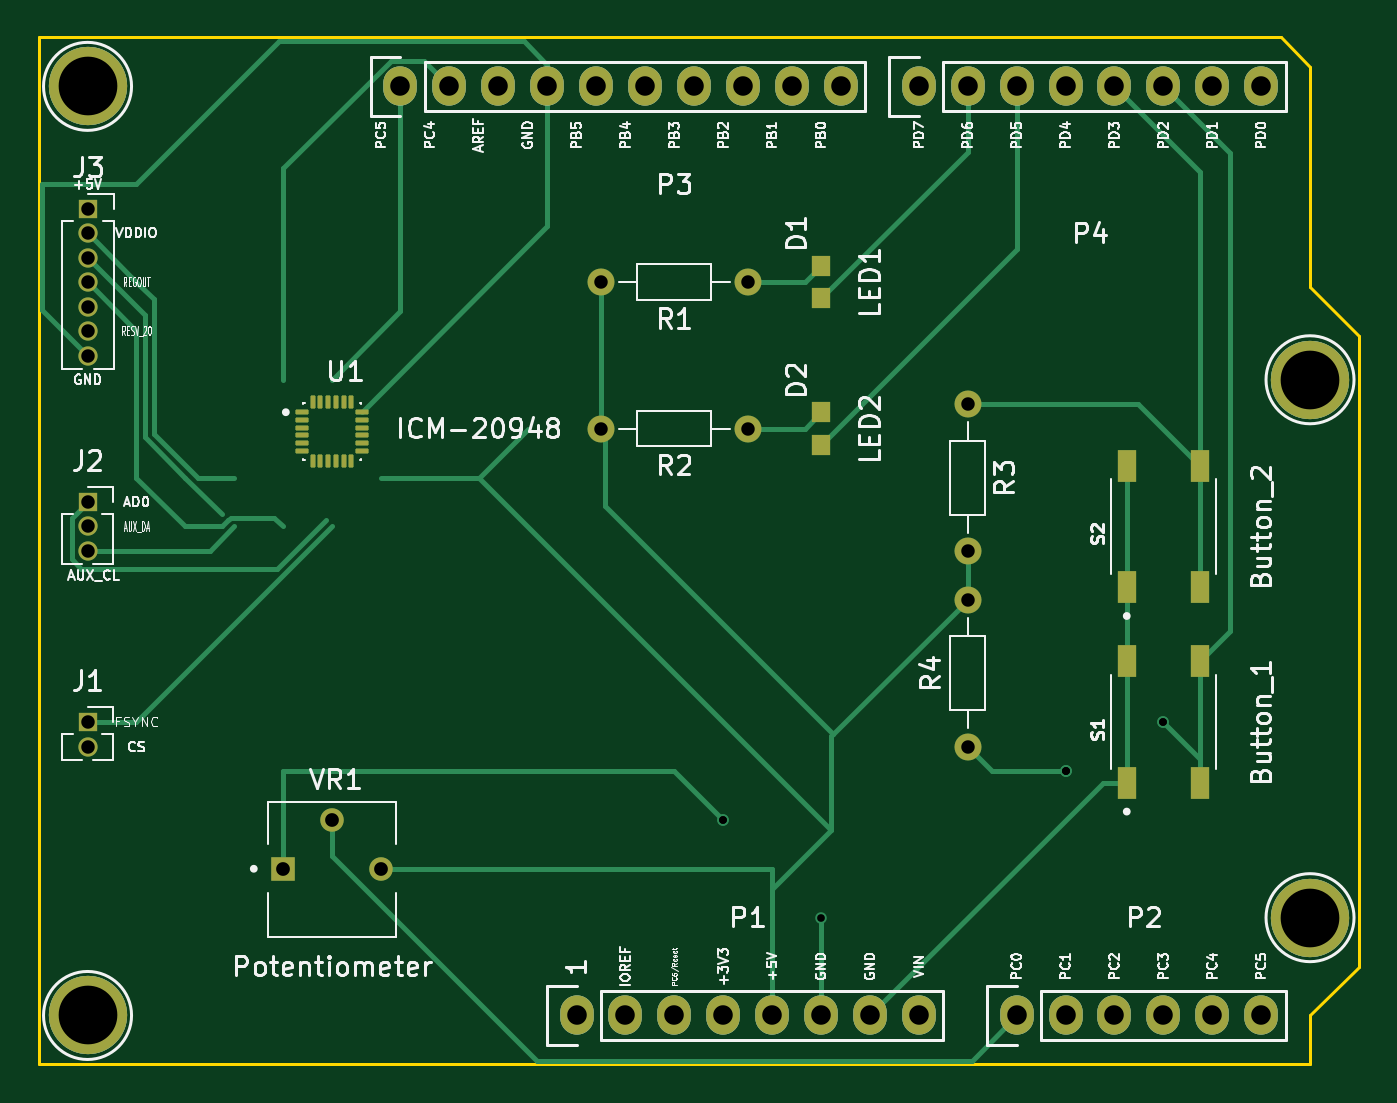
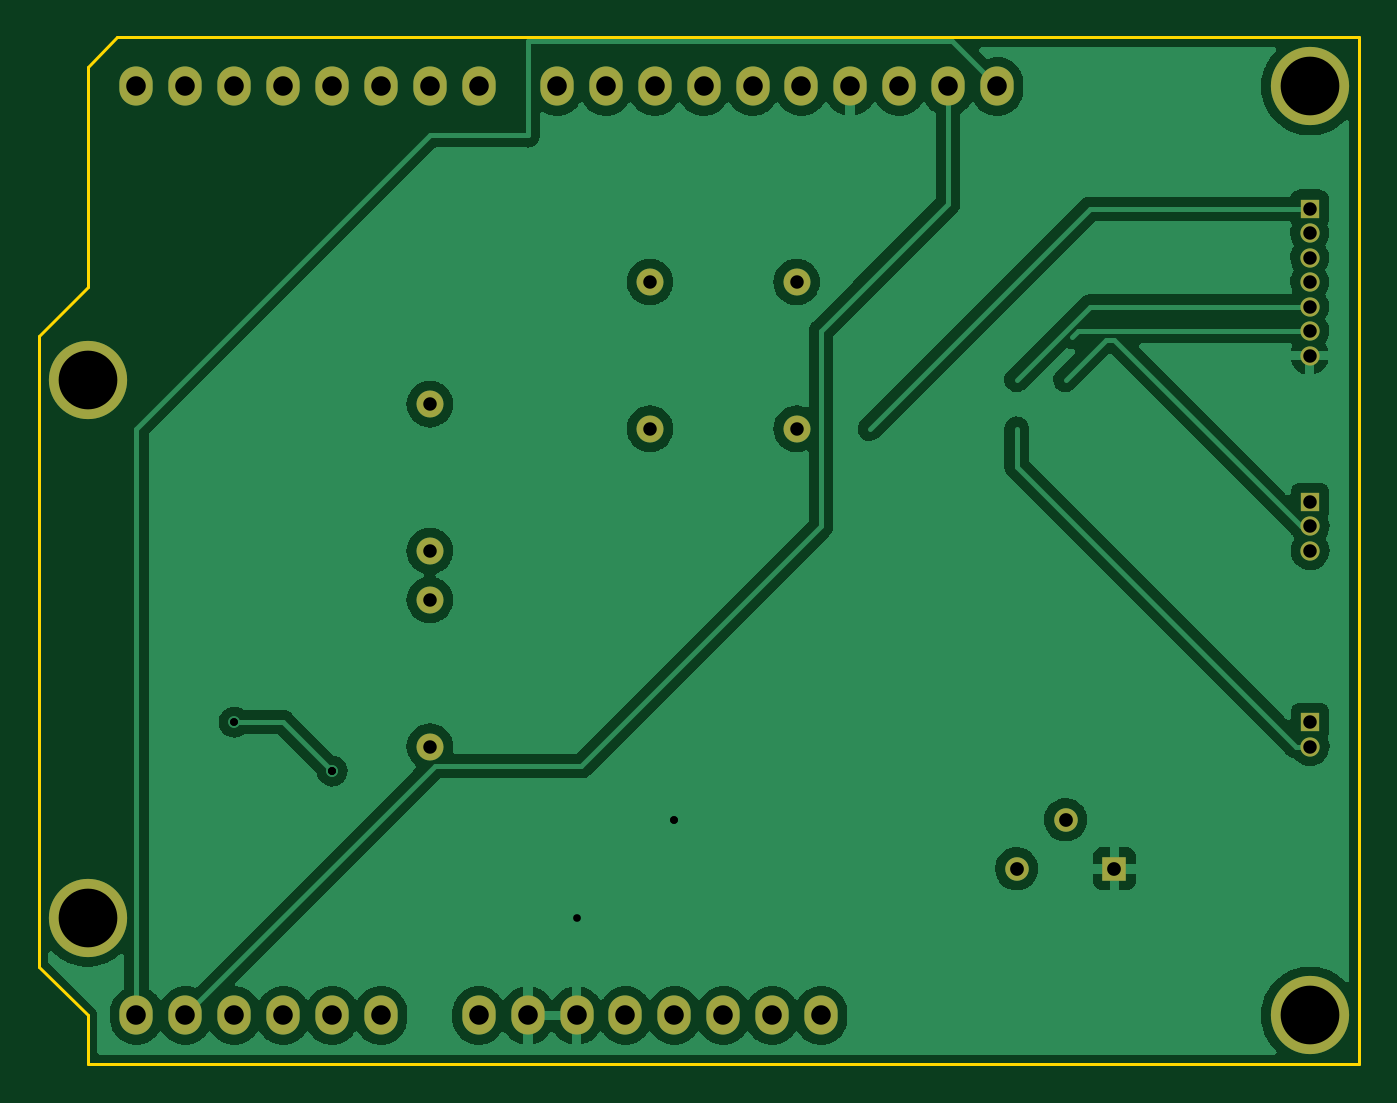
Circuit board: 11 layer files. Board 68.6 x 53.3 mm.
- bottom_copper: PCB_Design-B_Cu.gbl (105349 bytes)
- bottom_mask: PCB_Design-B_Mask.gbs (2383 bytes)
- paste: PCB_Design-B_Paste.gbp (508 bytes)
- bottom_silk: PCB_Design-B_Silkscreen.gbo (2387 bytes)
- outline: PCB_Design-Edge_Cuts.gm1 (1023 bytes)
- top_copper: PCB_Design-F_Cu.gtl (10411 bytes)
- top_mask: PCB_Design-F_Mask.gts (4418 bytes)
- paste: PCB_Design-F_Paste.gtp (2537 bytes)
- top_silk: PCB_Design-F_Silkscreen.gto (77657 bytes)
- drill: PCB_Design-NPTH.drl (289 bytes)
- drill: PCB_Design-PTH.drl (1831 bytes)

=== bottom_copper: PCB_Design-B_Cu.gbl (105349 bytes, source omitted) ===
=== bottom_mask: PCB_Design-B_Mask.gbs ===
G04 #@! TF.GenerationSoftware,KiCad,Pcbnew,(6.0.4)*
G04 #@! TF.CreationDate,2022-05-08T20:33:45-07:00*
G04 #@! TF.ProjectId,PCB_Design,5043425f-4465-4736-9967-6e2e6b696361,rev?*
G04 #@! TF.SameCoordinates,Original*
G04 #@! TF.FileFunction,Soldermask,Bot*
G04 #@! TF.FilePolarity,Negative*
%FSLAX46Y46*%
G04 Gerber Fmt 4.6, Leading zero omitted, Abs format (unit mm)*
G04 Created by KiCad (PCBNEW (6.0.4)) date 2022-05-08 20:33:45*
%MOMM*%
%LPD*%
G01*
G04 APERTURE LIST*
%ADD10O,1.727200X2.032000*%
%ADD11C,4.064000*%
%ADD12C,1.400000*%
%ADD13O,1.400000X1.400000*%
%ADD14R,1.000000X1.000000*%
%ADD15O,1.000000X1.000000*%
%ADD16R,1.222000X1.222000*%
%ADD17C,1.222000*%
G04 APERTURE END LIST*
D10*
X138938000Y-123825000D03*
X141478000Y-123825000D03*
X144018000Y-123825000D03*
X146558000Y-123825000D03*
X149098000Y-123825000D03*
X151638000Y-123825000D03*
X154178000Y-123825000D03*
X156718000Y-123825000D03*
X161798000Y-123825000D03*
X164338000Y-123825000D03*
X166878000Y-123825000D03*
X169418000Y-123825000D03*
X171958000Y-123825000D03*
X174498000Y-123825000D03*
X129794000Y-75565000D03*
X132334000Y-75565000D03*
X134874000Y-75565000D03*
X137414000Y-75565000D03*
X139954000Y-75565000D03*
X142494000Y-75565000D03*
X145034000Y-75565000D03*
X147574000Y-75565000D03*
X150114000Y-75565000D03*
X152654000Y-75565000D03*
X156718000Y-75565000D03*
X159258000Y-75565000D03*
X161798000Y-75565000D03*
X164338000Y-75565000D03*
X166878000Y-75565000D03*
X169418000Y-75565000D03*
X171958000Y-75565000D03*
X174498000Y-75565000D03*
D11*
X113538000Y-123825000D03*
X177038000Y-118745000D03*
X113538000Y-75565000D03*
X177038000Y-90805000D03*
D12*
X159258000Y-92075000D03*
D13*
X159258000Y-99695000D03*
D14*
X113563000Y-81925000D03*
D15*
X113563000Y-83195000D03*
X113563000Y-84465000D03*
X113563000Y-85735000D03*
X113563000Y-87005000D03*
X113563000Y-88275000D03*
X113563000Y-89545000D03*
D16*
X123698000Y-116205000D03*
D17*
X126238000Y-113665000D03*
X128778000Y-116205000D03*
D12*
X147828000Y-85725000D03*
D13*
X140208000Y-85725000D03*
D14*
X113538000Y-97155000D03*
D15*
X113538000Y-98425000D03*
X113538000Y-99695000D03*
D12*
X147828000Y-93345000D03*
D13*
X140208000Y-93345000D03*
D12*
X159258000Y-109855000D03*
D13*
X159258000Y-102235000D03*
D14*
X113538000Y-108585000D03*
D15*
X113538000Y-109855000D03*
M02*

=== paste: PCB_Design-B_Paste.gbp ===
G04 #@! TF.GenerationSoftware,KiCad,Pcbnew,(6.0.4)*
G04 #@! TF.CreationDate,2022-05-08T20:33:45-07:00*
G04 #@! TF.ProjectId,PCB_Design,5043425f-4465-4736-9967-6e2e6b696361,rev?*
G04 #@! TF.SameCoordinates,Original*
G04 #@! TF.FileFunction,Paste,Bot*
G04 #@! TF.FilePolarity,Positive*
%FSLAX46Y46*%
G04 Gerber Fmt 4.6, Leading zero omitted, Abs format (unit mm)*
G04 Created by KiCad (PCBNEW (6.0.4)) date 2022-05-08 20:33:45*
%MOMM*%
%LPD*%
G01*
G04 APERTURE LIST*
G04 APERTURE END LIST*
M02*

=== bottom_silk: PCB_Design-B_Silkscreen.gbo ===
G04 #@! TF.GenerationSoftware,KiCad,Pcbnew,(6.0.4)*
G04 #@! TF.CreationDate,2022-05-08T20:33:45-07:00*
G04 #@! TF.ProjectId,PCB_Design,5043425f-4465-4736-9967-6e2e6b696361,rev?*
G04 #@! TF.SameCoordinates,Original*
G04 #@! TF.FileFunction,Legend,Bot*
G04 #@! TF.FilePolarity,Positive*
%FSLAX46Y46*%
G04 Gerber Fmt 4.6, Leading zero omitted, Abs format (unit mm)*
G04 Created by KiCad (PCBNEW (6.0.4)) date 2022-05-08 20:33:45*
%MOMM*%
%LPD*%
G01*
G04 APERTURE LIST*
%ADD10O,1.727200X2.032000*%
%ADD11C,4.064000*%
%ADD12C,1.400000*%
%ADD13O,1.400000X1.400000*%
%ADD14R,1.000000X1.000000*%
%ADD15O,1.000000X1.000000*%
%ADD16R,1.222000X1.222000*%
%ADD17C,1.222000*%
G04 APERTURE END LIST*
%LPC*%
D10*
X138938000Y-123825000D03*
X141478000Y-123825000D03*
X144018000Y-123825000D03*
X146558000Y-123825000D03*
X149098000Y-123825000D03*
X151638000Y-123825000D03*
X154178000Y-123825000D03*
X156718000Y-123825000D03*
X161798000Y-123825000D03*
X164338000Y-123825000D03*
X166878000Y-123825000D03*
X169418000Y-123825000D03*
X171958000Y-123825000D03*
X174498000Y-123825000D03*
X129794000Y-75565000D03*
X132334000Y-75565000D03*
X134874000Y-75565000D03*
X137414000Y-75565000D03*
X139954000Y-75565000D03*
X142494000Y-75565000D03*
X145034000Y-75565000D03*
X147574000Y-75565000D03*
X150114000Y-75565000D03*
X152654000Y-75565000D03*
X156718000Y-75565000D03*
X159258000Y-75565000D03*
X161798000Y-75565000D03*
X164338000Y-75565000D03*
X166878000Y-75565000D03*
X169418000Y-75565000D03*
X171958000Y-75565000D03*
X174498000Y-75565000D03*
D11*
X113538000Y-123825000D03*
X177038000Y-118745000D03*
X113538000Y-75565000D03*
X177038000Y-90805000D03*
D12*
X159258000Y-92075000D03*
D13*
X159258000Y-99695000D03*
D14*
X113563000Y-81925000D03*
D15*
X113563000Y-83195000D03*
X113563000Y-84465000D03*
X113563000Y-85735000D03*
X113563000Y-87005000D03*
X113563000Y-88275000D03*
X113563000Y-89545000D03*
D16*
X123698000Y-116205000D03*
D17*
X126238000Y-113665000D03*
X128778000Y-116205000D03*
D12*
X147828000Y-85725000D03*
D13*
X140208000Y-85725000D03*
D14*
X113538000Y-97155000D03*
D15*
X113538000Y-98425000D03*
X113538000Y-99695000D03*
D12*
X147828000Y-93345000D03*
D13*
X140208000Y-93345000D03*
D12*
X159258000Y-109855000D03*
D13*
X159258000Y-102235000D03*
D14*
X113538000Y-108585000D03*
D15*
X113538000Y-109855000D03*
M02*

=== outline: PCB_Design-Edge_Cuts.gm1 ===
G04 #@! TF.GenerationSoftware,KiCad,Pcbnew,(6.0.4)*
G04 #@! TF.CreationDate,2022-05-08T20:33:45-07:00*
G04 #@! TF.ProjectId,PCB_Design,5043425f-4465-4736-9967-6e2e6b696361,rev?*
G04 #@! TF.SameCoordinates,Original*
G04 #@! TF.FileFunction,Profile,NP*
%FSLAX46Y46*%
G04 Gerber Fmt 4.6, Leading zero omitted, Abs format (unit mm)*
G04 Created by KiCad (PCBNEW (6.0.4)) date 2022-05-08 20:33:45*
%MOMM*%
%LPD*%
G01*
G04 APERTURE LIST*
G04 #@! TA.AperFunction,Profile*
%ADD10C,0.150000*%
G04 #@! TD*
G04 APERTURE END LIST*
D10*
X179578000Y-88519000D02*
X177038000Y-85979000D01*
X177038000Y-126365000D02*
X177038000Y-123825000D01*
X177038000Y-74549000D02*
X175514000Y-73025000D01*
X177038000Y-123825000D02*
X179578000Y-121285000D01*
X110998000Y-73025000D02*
X110998000Y-126365000D01*
X179578000Y-121285000D02*
X179578000Y-88519000D01*
X110998000Y-126365000D02*
X177038000Y-126365000D01*
X175514000Y-73025000D02*
X110998000Y-73025000D01*
X177038000Y-85979000D02*
X177038000Y-74549000D01*
M02*

=== top_copper: PCB_Design-F_Cu.gtl (10411 bytes, source omitted) ===
=== top_mask: PCB_Design-F_Mask.gts ===
G04 #@! TF.GenerationSoftware,KiCad,Pcbnew,(6.0.4)*
G04 #@! TF.CreationDate,2022-05-08T20:33:45-07:00*
G04 #@! TF.ProjectId,PCB_Design,5043425f-4465-4736-9967-6e2e6b696361,rev?*
G04 #@! TF.SameCoordinates,Original*
G04 #@! TF.FileFunction,Soldermask,Top*
G04 #@! TF.FilePolarity,Negative*
%FSLAX46Y46*%
G04 Gerber Fmt 4.6, Leading zero omitted, Abs format (unit mm)*
G04 Created by KiCad (PCBNEW (6.0.4)) date 2022-05-08 20:33:45*
%MOMM*%
%LPD*%
G01*
G04 APERTURE LIST*
G04 Aperture macros list*
%AMRoundRect*
0 Rectangle with rounded corners*
0 $1 Rounding radius*
0 $2 $3 $4 $5 $6 $7 $8 $9 X,Y pos of 4 corners*
0 Add a 4 corners polygon primitive as box body*
4,1,4,$2,$3,$4,$5,$6,$7,$8,$9,$2,$3,0*
0 Add four circle primitives for the rounded corners*
1,1,$1+$1,$2,$3*
1,1,$1+$1,$4,$5*
1,1,$1+$1,$6,$7*
1,1,$1+$1,$8,$9*
0 Add four rect primitives between the rounded corners*
20,1,$1+$1,$2,$3,$4,$5,0*
20,1,$1+$1,$4,$5,$6,$7,0*
20,1,$1+$1,$6,$7,$8,$9,0*
20,1,$1+$1,$8,$9,$2,$3,0*%
G04 Aperture macros list end*
%ADD10O,1.727200X2.032000*%
%ADD11C,4.064000*%
%ADD12R,1.000000X1.700000*%
%ADD13C,1.400000*%
%ADD14O,1.400000X1.400000*%
%ADD15R,1.000000X1.000000*%
%ADD16O,1.000000X1.000000*%
%ADD17R,1.000000X1.100000*%
%ADD18R,1.222000X1.222000*%
%ADD19C,1.222000*%
%ADD20RoundRect,0.006600X-0.313400X-0.103400X0.313400X-0.103400X0.313400X0.103400X-0.313400X0.103400X0*%
%ADD21RoundRect,0.006600X0.103400X-0.313400X0.103400X0.313400X-0.103400X0.313400X-0.103400X-0.313400X0*%
%ADD22RoundRect,0.006600X0.313400X0.103400X-0.313400X0.103400X-0.313400X-0.103400X0.313400X-0.103400X0*%
%ADD23RoundRect,0.006600X-0.103400X0.313400X-0.103400X-0.313400X0.103400X-0.313400X0.103400X0.313400X0*%
G04 APERTURE END LIST*
D10*
X138938000Y-123825000D03*
X141478000Y-123825000D03*
X144018000Y-123825000D03*
X146558000Y-123825000D03*
X149098000Y-123825000D03*
X151638000Y-123825000D03*
X154178000Y-123825000D03*
X156718000Y-123825000D03*
X161798000Y-123825000D03*
X164338000Y-123825000D03*
X166878000Y-123825000D03*
X169418000Y-123825000D03*
X171958000Y-123825000D03*
X174498000Y-123825000D03*
X129794000Y-75565000D03*
X132334000Y-75565000D03*
X134874000Y-75565000D03*
X137414000Y-75565000D03*
X139954000Y-75565000D03*
X142494000Y-75565000D03*
X145034000Y-75565000D03*
X147574000Y-75565000D03*
X150114000Y-75565000D03*
X152654000Y-75565000D03*
X156718000Y-75565000D03*
X159258000Y-75565000D03*
X161798000Y-75565000D03*
X164338000Y-75565000D03*
X166878000Y-75565000D03*
X169418000Y-75565000D03*
X171958000Y-75565000D03*
X174498000Y-75565000D03*
D11*
X113538000Y-123825000D03*
X177038000Y-118745000D03*
X113538000Y-75565000D03*
X177038000Y-90805000D03*
D12*
X167518000Y-111735000D03*
X167518000Y-105435000D03*
X171318000Y-111735000D03*
X171318000Y-105435000D03*
D13*
X159258000Y-92075000D03*
D14*
X159258000Y-99695000D03*
D15*
X113563000Y-81925000D03*
D16*
X113563000Y-83195000D03*
X113563000Y-84465000D03*
X113563000Y-85735000D03*
X113563000Y-87005000D03*
X113563000Y-88275000D03*
X113563000Y-89545000D03*
D17*
X151638000Y-94195000D03*
X151638000Y-92495000D03*
D18*
X123698000Y-116205000D03*
D19*
X126238000Y-113665000D03*
X128778000Y-116205000D03*
D13*
X147828000Y-85725000D03*
D14*
X140208000Y-85725000D03*
D15*
X113538000Y-97155000D03*
D16*
X113538000Y-98425000D03*
X113538000Y-99695000D03*
D13*
X147828000Y-93345000D03*
D14*
X140208000Y-93345000D03*
D17*
X151638000Y-86575000D03*
X151638000Y-84875000D03*
D20*
X124693000Y-92490000D03*
X124693000Y-92890000D03*
X124693000Y-93290000D03*
X124693000Y-93690000D03*
X124693000Y-94090000D03*
X124693000Y-94490000D03*
D21*
X125238000Y-95035000D03*
X125638000Y-95035000D03*
X126038000Y-95035000D03*
X126438000Y-95035000D03*
X126838000Y-95035000D03*
X127238000Y-95035000D03*
D22*
X127783000Y-94490000D03*
X127783000Y-94090000D03*
X127783000Y-93690000D03*
X127783000Y-93290000D03*
X127783000Y-92890000D03*
X127783000Y-92490000D03*
D23*
X127238000Y-91945000D03*
X126838000Y-91945000D03*
X126438000Y-91945000D03*
X126038000Y-91945000D03*
X125638000Y-91945000D03*
X125238000Y-91945000D03*
D13*
X159258000Y-109855000D03*
D14*
X159258000Y-102235000D03*
D15*
X113538000Y-108585000D03*
D16*
X113538000Y-109855000D03*
D12*
X167518000Y-101575000D03*
X167518000Y-95275000D03*
X171318000Y-101575000D03*
X171318000Y-95275000D03*
M02*

=== paste: PCB_Design-F_Paste.gtp (2537 bytes, source withheld) ===
=== top_silk: PCB_Design-F_Silkscreen.gto (77657 bytes, source omitted) ===
=== drill: PCB_Design-NPTH.drl ===
M48
; DRILL file {KiCad (6.0.4)} date Sun May  8 20:34:16 2022
; FORMAT={-:-/ absolute / metric / decimal}
; #@! TF.CreationDate,2022-05-08T20:34:16-07:00
; #@! TF.GenerationSoftware,Kicad,Pcbnew,(6.0.4)
; #@! TF.FileFunction,NonPlated,1,2,NPTH
FMAT,2
METRIC
%
G90
G05
T0
M30

=== drill: PCB_Design-PTH.drl ===
M48
; DRILL file {KiCad (6.0.4)} date Sun May  8 20:34:16 2022
; FORMAT={-:-/ absolute / metric / decimal}
; #@! TF.CreationDate,2022-05-08T20:34:16-07:00
; #@! TF.GenerationSoftware,Kicad,Pcbnew,(6.0.4)
; #@! TF.FileFunction,Plated,1,2,PTH
FMAT,2
METRIC
; #@! TA.AperFunction,Plated,PTH,ViaDrill
T1C0.400
; #@! TA.AperFunction,Plated,PTH,ComponentDrill
T2C0.700
; #@! TA.AperFunction,Plated,PTH,ComponentDrill
T3C0.714
; #@! TA.AperFunction,Plated,PTH,ComponentDrill
T4C1.016
; #@! TA.AperFunction,Plated,PTH,ComponentDrill
T5C3.048
%
G90
G05
T1
X146.558Y-113.665
X146.558Y-113.665
X151.638Y-118.745
X164.338Y-111.125
X164.338Y-111.125
X164.338Y-111.125
X169.418Y-108.585
X169.418Y-108.585
T2
X113.538Y-97.155
X113.538Y-98.425
X113.538Y-99.695
X113.538Y-108.585
X113.538Y-109.855
X113.563Y-81.925
X113.563Y-83.195
X113.563Y-84.465
X113.563Y-85.735
X113.563Y-87.005
X113.563Y-88.275
X113.563Y-89.545
X140.208Y-85.725
X140.208Y-93.345
X147.828Y-85.725
X147.828Y-93.345
X159.258Y-92.075
X159.258Y-99.695
X159.258Y-102.235
X159.258Y-109.855
T3
X123.698Y-116.205
X126.238Y-113.665
X128.778Y-116.205
T4
X129.794Y-75.565
X132.334Y-75.565
X134.874Y-75.565
X137.414Y-75.565
X138.938Y-123.825
X139.954Y-75.565
X141.478Y-123.825
X142.494Y-75.565
X144.018Y-123.825
X145.034Y-75.565
X146.558Y-123.825
X147.574Y-75.565
X149.098Y-123.825
X150.114Y-75.565
X151.638Y-123.825
X152.654Y-75.565
X154.178Y-123.825
X156.718Y-75.565
X156.718Y-123.825
X159.258Y-75.565
X161.798Y-75.565
X161.798Y-123.825
X164.338Y-75.565
X164.338Y-123.825
X166.878Y-75.565
X166.878Y-123.825
X169.418Y-75.565
X169.418Y-123.825
X171.958Y-75.565
X171.958Y-123.825
X174.498Y-75.565
X174.498Y-123.825
T5
X113.538Y-75.565
X113.538Y-123.825
X177.038Y-90.805
X177.038Y-118.745
T0
M30

